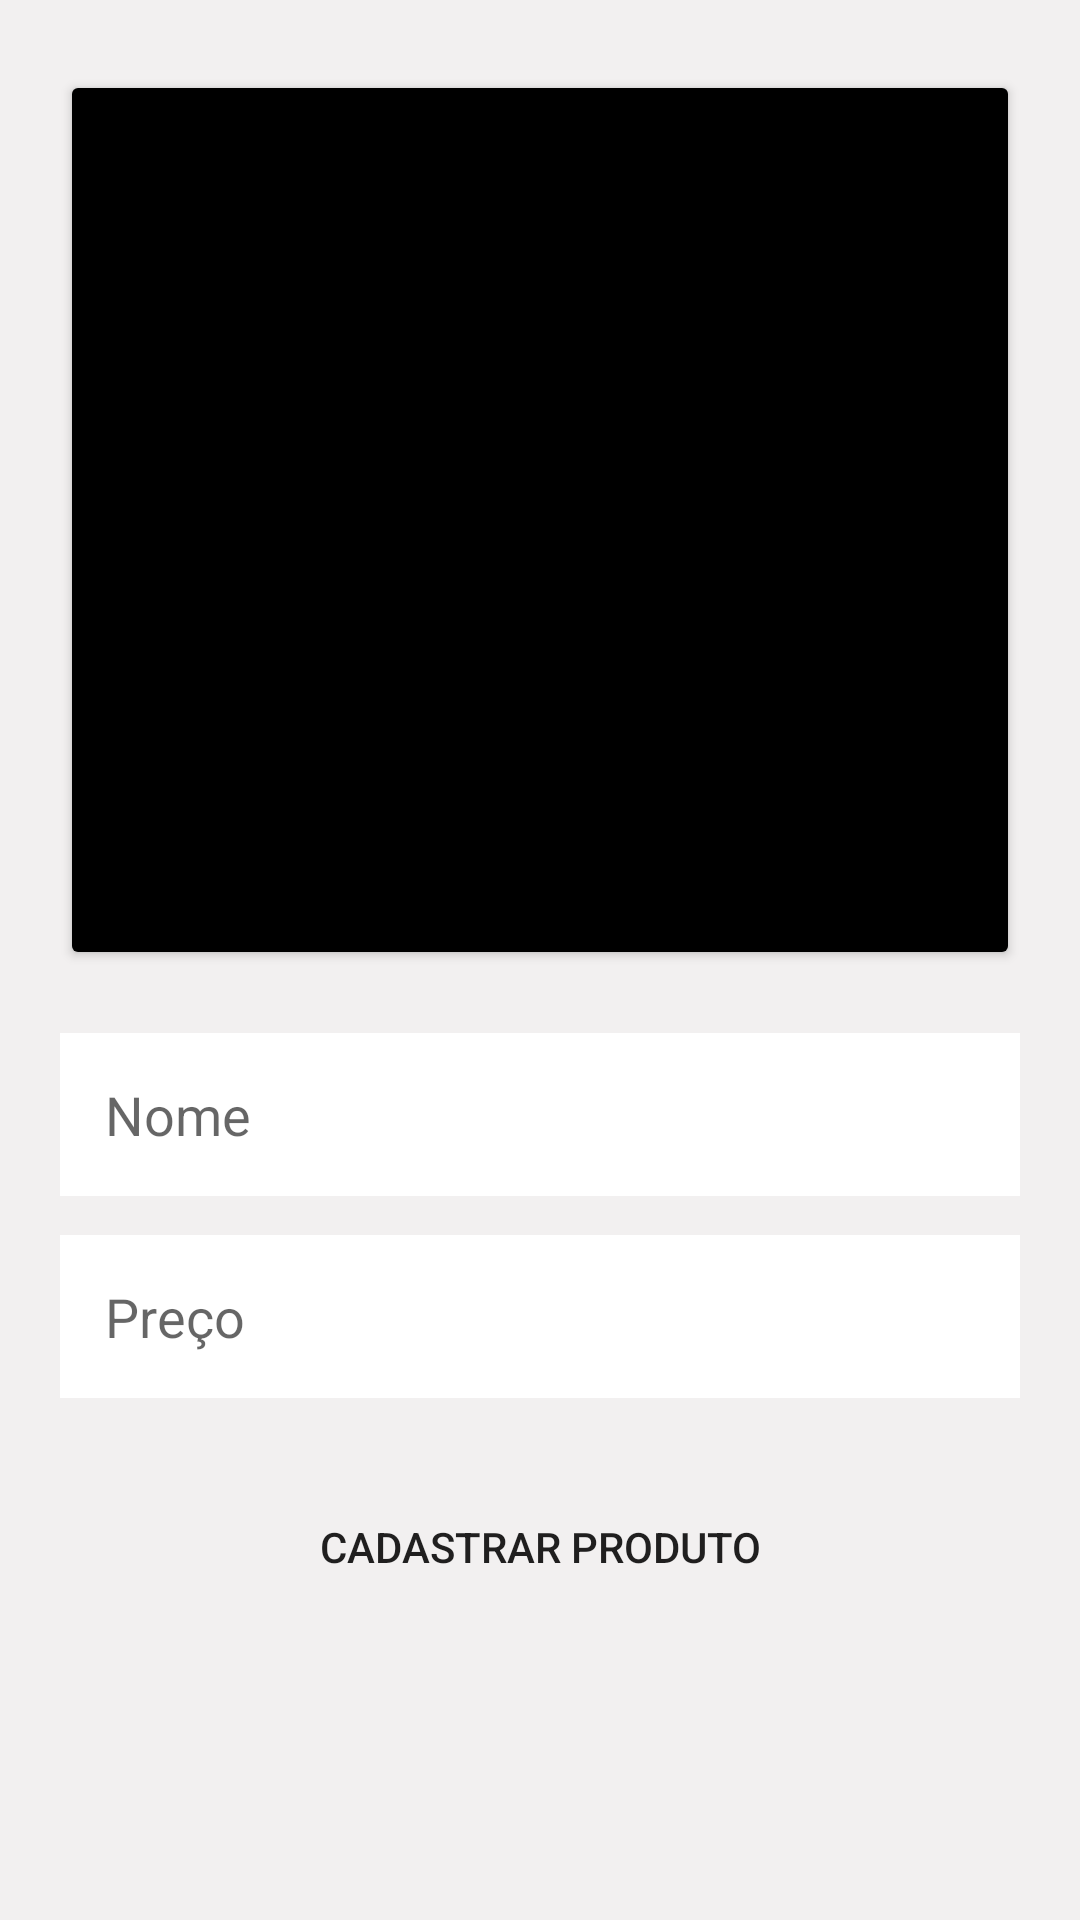

Layout XML and referenced resources for this Android screen:
<!-- AndroidManifest.xml: application theme Theme.LojaVirtual -->
<!-- res/layout/activity_cadastro_produtos.xml -->
<?xml version="1.0" encoding="utf-8"?>
<androidx.constraintlayout.widget.ConstraintLayout xmlns:android="http://schemas.android.com/apk/res/android"
    xmlns:app="http://schemas.android.com/apk/res-auto"
    xmlns:tools="http://schemas.android.com/tools"
    android:layout_width="match_parent"
    android:layout_height="match_parent"
    android:background="@color/light_gray"
    tools:context=".CadastroProdutosActivity">

    <ImageView
        android:id="@+id/foto_produto"
        android:layout_width="match_parent"
        android:layout_height="300dp"
        android:layout_marginEnd="10dp"
        android:layout_marginStart="10dp"
        android:scaleType="centerCrop"
        app:layout_constraintBottom_toBottomOf="parent"
        app:layout_constraintEnd_toEndOf="parent"
        app:layout_constraintHorizontal_bias="0.0"
        app:layout_constraintStart_toStartOf="parent"
        app:layout_constraintTop_toTopOf="parent"
        app:layout_constraintVertical_bias="0.069"
        app:srcCompat="@drawable/ic_key" />

    <Button
        android:id="@+id/bt_selecionar_foto"
        android:layout_width="0dp"
        android:layout_height="300dp"
        android:layout_marginStart="10dp"
        android:layout_marginEnd="20dp"
        android:text=""
        android:backgroundTint="@color/black"
        app:layout_constraintBottom_toBottomOf="@+id/foto_produto"
        app:layout_constraintEnd_toEndOf="parent"
        app:layout_constraintHorizontal_bias="1.0"
        app:layout_constraintStart_toStartOf="@+id/foto_produto"
        app:layout_constraintTop_toTopOf="@+id/foto_produto"
        app:layout_constraintVertical_bias="0.0" />

    <EditText
        android:id="@+id/edit_nome"
        android:layout_width="match_parent"
        android:layout_height="wrap_content"
        android:background="@color/white"
        android:ems="10"
        android:inputType="textPersonName"
        android:text=""
        android:textColor="@color/black"
        android:hint="Nome"
        android:padding="15dp"
        android:layout_marginStart="20dp"
        android:layout_marginEnd="20dp"
        app:layout_constraintBottom_toBottomOf="parent"
        app:layout_constraintEnd_toEndOf="parent"
        app:layout_constraintHorizontal_bias="0.497"
        app:layout_constraintStart_toStartOf="parent"
        app:layout_constraintTop_toBottomOf="@+id/foto_produto"
        app:layout_constraintVertical_bias="0.07999998" />

    <EditText
        android:id="@+id/edit_preco"
        android:layout_width="match_parent"
        android:layout_height="wrap_content"
        android:layout_marginStart="20dp"
        android:layout_marginEnd="20dp"
        android:background="@color/white"
        android:padding="15dp"
        android:ems="10"
        android:inputType="textPersonName"
        android:text=""
        android:textColor="@color/black"
        android:hint="Preço"
        app:layout_constraintBottom_toBottomOf="parent"
        app:layout_constraintEnd_toEndOf="parent"
        app:layout_constraintHorizontal_bias="0.497"
        app:layout_constraintStart_toStartOf="parent"
        app:layout_constraintTop_toBottomOf="@+id/edit_nome"
        app:layout_constraintVertical_bias="0.07" />

    <Button
        android:id="@+id/bt_cadastrar_produto"
        android:layout_width="match_parent"
        android:layout_height="wrap_content"
        android:background="@drawable/shape_button_cadastro_produto"
        android:padding="15dp"
        android:text="Cadastrar Produto"
        android:layout_marginStart="20dp"
        android:layout_marginEnd="20dp"
        app:layout_constraintBottom_toBottomOf="parent"
        app:layout_constraintTop_toBottomOf="@+id/edit_preco"
        app:layout_constraintVertical_bias="0.19999999"
        tools:layout_editor_absoluteX="20dp" />


</androidx.constraintlayout.widget.ConstraintLayout>
<!-- resources referenced by this layout -->
<resources>
  <color name="black">#FF000000</color>
  <color name="light_gray">#F2F0F0</color>
  <color name="white">#FFFFFFFF</color>
  <style name="Theme.LojaVirtual" parent="Theme.MaterialComponents.DayNight.DarkActionBar">
          
          <item name="colorPrimary">@color/purple</item>
          <item name="colorPrimaryVariant">@color/purple</item>
          <item name="colorOnPrimary">@color/white</item>
          
          <item name="colorSecondary">@color/teal_200</item>
          <item name="colorSecondaryVariant">@color/teal_700</item>
          <item name="colorOnSecondary">@color/black</item>
          
          <item name="android:statusBarColor" tools:targetApi="l">?attr/colorPrimaryVariant</item>
          
      </style>
  <color name="purple">#673AB7</color>
  <color name="teal_200">#FF03DAC5</color>
  <color name="teal_700">#FF018786</color>
</resources>
